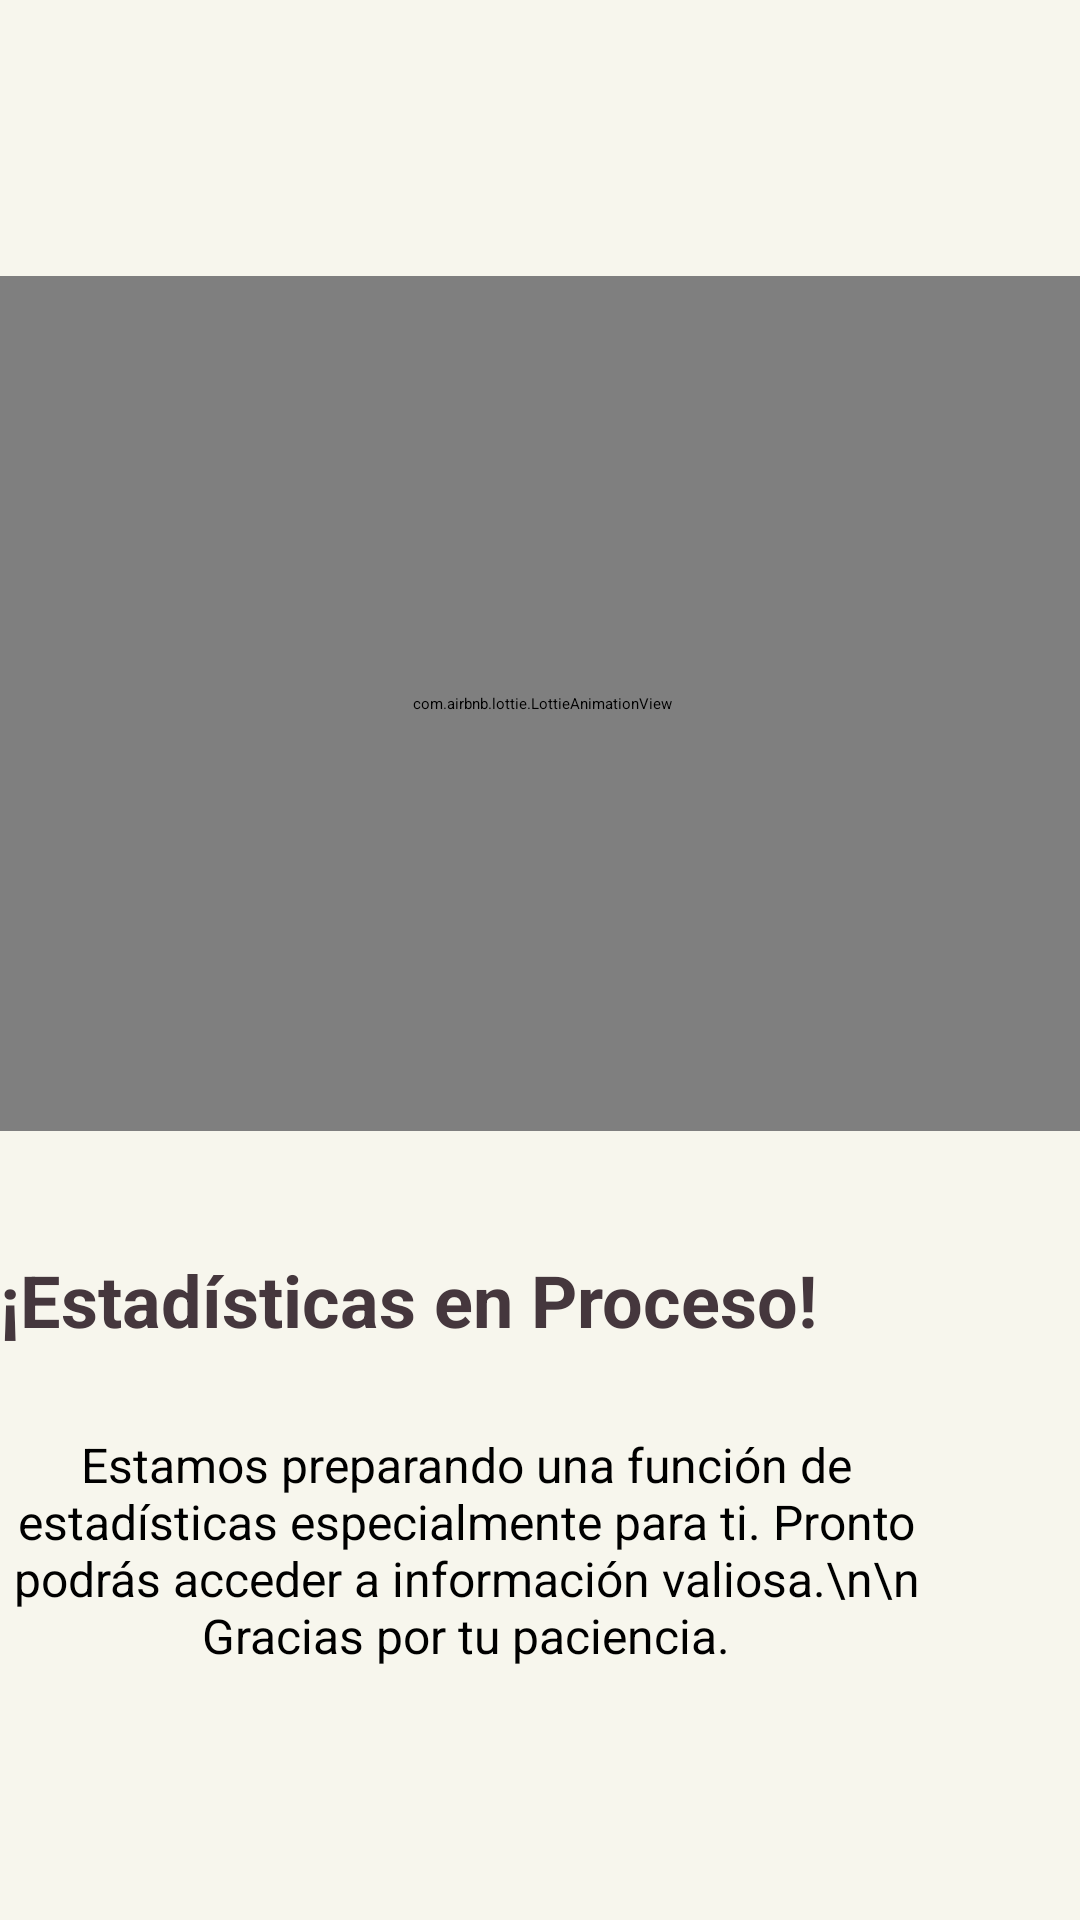

Reconstruct the res/layout file that produces this screen, plus the resources it refers to.
<!-- AndroidManifest.xml: application theme Theme.CrudSQLite -->
<!-- res/layout/charts_not_found.xml -->
<?xml version="1.0" encoding="utf-8"?>
<androidx.constraintlayout.widget.ConstraintLayout xmlns:android="http://schemas.android.com/apk/res/android"
    xmlns:app="http://schemas.android.com/apk/res-auto"
    xmlns:tools="http://schemas.android.com/tools"
    android:layout_width="match_parent"
    android:layout_height="match_parent"
    android:background="#F7F6ED">

    <com.airbnb.lottie.LottieAnimationView
        android:id="@+id/animationView"
        android:layout_width="378dp"
        android:layout_height="285dp"
        android:layout_marginTop="92dp"
        app:layout_constraintEnd_toEndOf="parent"
        app:layout_constraintHorizontal_bias="0.484"
        app:layout_constraintStart_toStartOf="parent"
        app:layout_constraintTop_toTopOf="parent"
        app:lottie_autoPlay="true"
        app:lottie_loop="true"
        app:lottie_rawRes="@raw/chart_anim" />

    <TextView
        android:id="@+id/textView_message_location2"
        android:layout_width="311dp"
        android:layout_height="151dp"
        android:layout_marginTop="28dp"
        android:text="Estamos preparando una función de estadísticas especialmente para ti. Pronto podrás acceder a información valiosa.\n\n Gracias por tu paciencia."
        android:textAlignment="center"
        android:textSize="16sp"
        app:layout_constraintTop_toBottomOf="@+id/textView_message_charts"
        tools:layout_editor_absoluteX="50dp" />

    <TextView
        android:id="@+id/textView_message_charts"
        android:layout_width="wrap_content"
        android:layout_height="wrap_content"
        android:layout_marginTop="40dp"
        android:text="¡Estadísticas en Proceso!"
        android:textAlignment="center"
        android:textColor="#45373D"
        android:textSize="24sp"
        android:textStyle="bold"
        app:layout_constraintTop_toBottomOf="@+id/animationView"
        tools:layout_editor_absoluteX="69dp" />

</androidx.constraintlayout.widget.ConstraintLayout>
<!-- resources referenced by this layout -->
<resources>

</resources>
